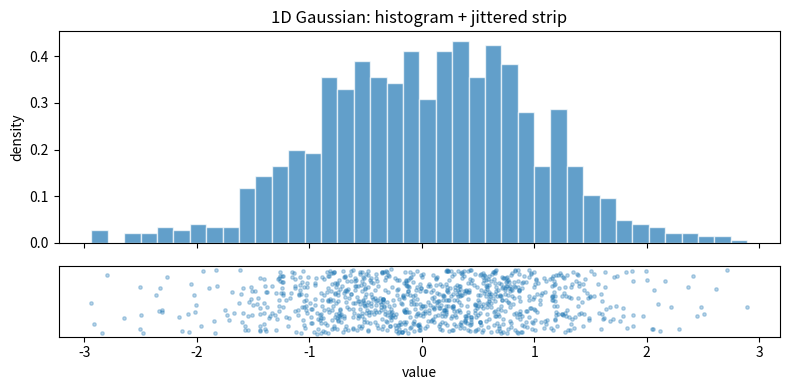
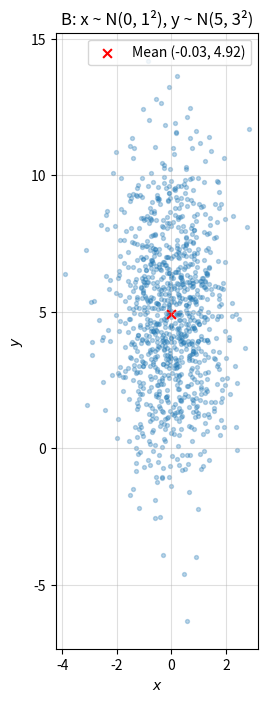
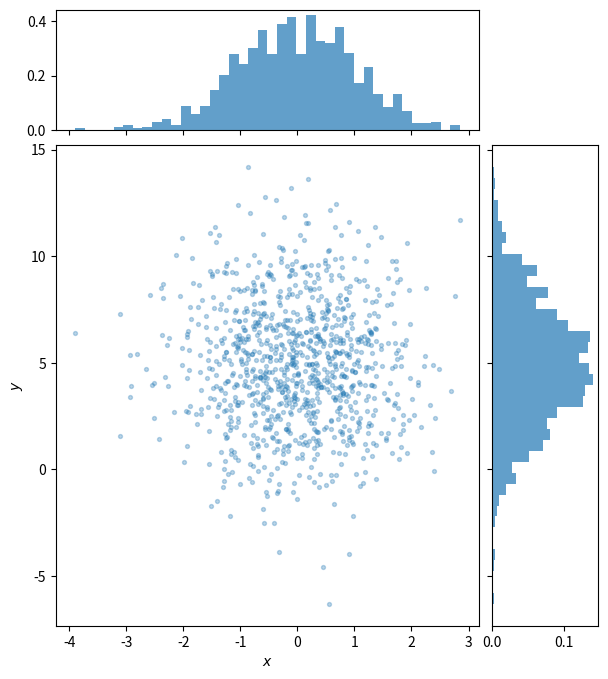
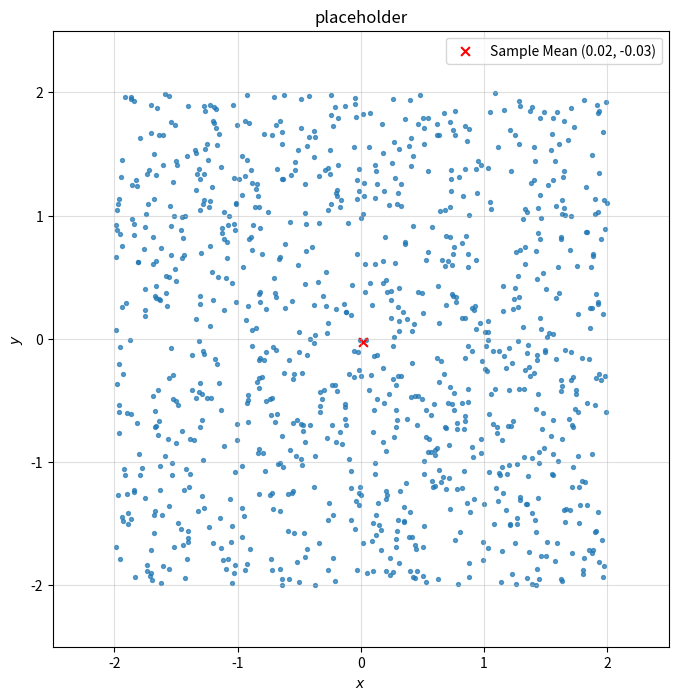
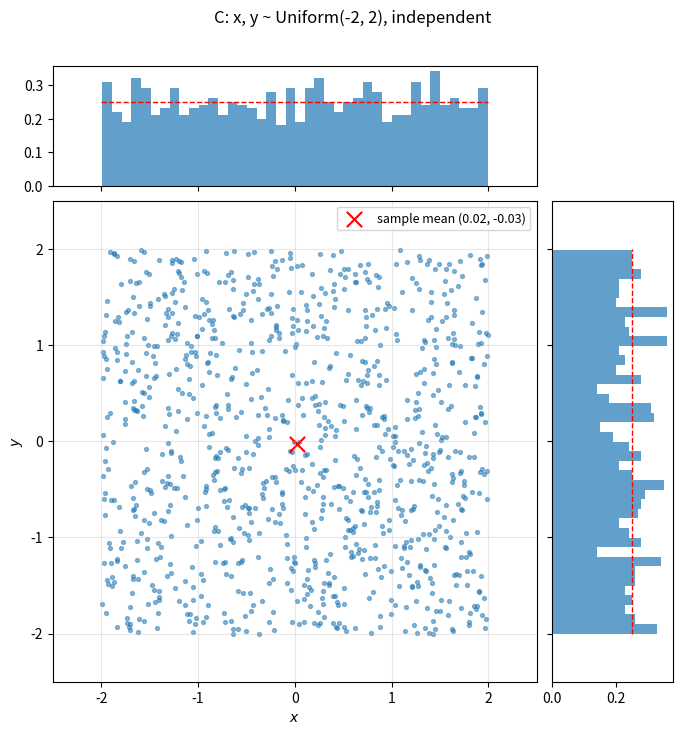

Recreate these plots in Python, in order.
import numpy as np
import matplotlib.pyplot as plt
%load_ext autoreload
%autoreload 2

rng = np.random.default_rng(42)
a = rng.normal(size=3)
b = rng.normal(size=3)
print(a, b)

rng2 = np.random.default_rng(42)
c = rng2.normal(size=3)
print(c)

# Shared generator: data and init come from one stream
for n in (100, 101):
    rng = np.random.default_rng(42)
    X = rng.normal(size=(n, 2))  # data uses up 2n numbers
    init = rng.integers(0, n, size=3)  # init draws whatever comes next
    print(init)

# Separate generators: one stream per job
for n in (100, 101):
    rng_data = np.random.default_rng(0)
    rng_init = np.random.default_rng(1)
    X = rng_data.normal(size=(n, 2))
    init = rng_init.integers(0, 100, size=3)  # identical call both times
    print(init)

root = np.random.default_rng(42)
rng_data, rng_init = root.spawn(2)
X = rng_data.normal(size=(4, 2))
init = rng_init.integers(0, 10, size=3)
print(X, init)
rng_extra = root.spawn(1)[0]  # third child. spawning doesn't consume root's draws.

rng_data, rng_init = np.random.default_rng(np.random.SeedSequence(42)).spawn(2)
rng_extra = np.random.default_rng(
    np.random.SeedSequence(
        42,
        spawn_key=(1,),
    )
)
X = rng_data.normal(size=(4, 2))
init = rng_init.integers(0, 10, size=3)
init_extra = rng_extra.integers(0, 10, size=3)
print(X, init, init_extra)

root = np.random.default_rng(0)
rng_data, rng_jitter = root.spawn(2)
n = 1000

A = rng_data.normal(loc=0.0, scale=1.0, size=n)
jitter = rng_jitter.uniform(-0.5, 0.5, size=n)

fig, (ax_hist, ax_strip) = plt.subplots(
    2, 1, figsize=(8, 4), sharex=True, height_ratios=[3, 1]
)

ax_hist.hist(A, bins=40, density=True, alpha=0.7, edgecolor="white")
ax_hist.set_ylabel("density")
ax_hist.set_title("1D Gaussian: histogram + jittered strip")

ax_strip.scatter(A, jitter, s=6, alpha=0.3)
ax_strip.set_yticks([])
ax_strip.set_xlabel("value")

plt.tight_layout()
plt.show()

rng = np.random.default_rng(0)
n = 1000

B = rng.normal(
    loc=[0.0, 5.0], scale=[1.0, 3.0], size=(n, 2)
)  # shape (n, 2): rows = points, cols = (x, y)
mu = B.mean(axis=0)
label = f"Mean ({mu[0]:.2f}, {mu[1]:.2f})"
fig, ax = plt.subplots(figsize=(8, 8))
ax.scatter(B[:, 0], B[:, 1], s=8, alpha=0.3)
ax.scatter(mu[0], mu[1], c="red", marker="x", s=40, label=label)
ax.set_aspect(
    "equal"
)  # both axes are real data, so equal units keep the stretch honest
ax.set_xlabel("$x$")
ax.set_ylabel("$y$")
ax.set_title("B: x ~ N(0, 1²), y ~ N(5, 3²)")
ax.grid(alpha=0.4)
ax.legend()
plt.show()

a = [1, 2, 3, 4, 5]
b = (f"{i:.2f}" for i in a)
print(next(b))
print(", ".join(b))
b = [f"{i:.2f}" for i in a]
print(b)
print(": ".join(["1.0", "2.0"]))

fig = plt.figure(figsize=(7, 8))
gs = fig.add_gridspec(
    2, 2, width_ratios=[4, 1], height_ratios=[1, 4], hspace=0.05, wspace=0.05
)
ax = fig.add_subplot(gs[1, 0])
ax_top = fig.add_subplot(gs[0, 0], sharex=ax)
ax_side = fig.add_subplot(gs[1, 1], sharey=ax)

ax.scatter(B[:, 0], B[:, 1], s=8, alpha=0.3)
ax.set_xlabel("$x$")
ax.set_ylabel("$y$")

ax_top.hist(B[:, 0], bins=40, density=True, alpha=0.7)  # distribution of x alone
ax_side.hist(
    B[:, 1], bins=40, density=True, alpha=0.7, orientation="horizontal"
)  # distribution of y alone
ax_top.tick_params(labelbottom=False)
ax_side.tick_params(labelleft=False)
plt.show()

rng = np.random.default_rng(0)
n = 1000

C = rng.uniform(low=-2.0, high=2.0, size=(n, 2))
mu = C.mean(axis=0)
mu_label = f"Sample Mean ({mu[0]:.2f}, {mu[1]:.2f})"
print(mu)

fig, ax = plt.subplots(figsize=(8, 8))
ax.scatter(C[:, 0], C[:, 1], s=8, alpha=0.7)
ax.scatter(mu[0], mu[1], c="red", marker="x", s=40, label=mu_label)
ax.set_xlim(-2.5, 2.5)
ax.set_ylim(-2.5, 2.5)
ax.set_aspect(
    "equal"
)  # both axes are real data, so equal units keep the stretch honest
ax.set_xlabel("$x$")
ax.set_ylabel("$y$")
ax.set_title("placeholder")
ax.grid(alpha=0.4)
ax.legend()
plt.show()

rng = np.random.default_rng(0)
n = 1000
low, high = -2.0, 2.0

C = rng.uniform(
    low=low, high=high, size=(n, 2)
)  # shape (n, 2): rows = points, cols = (x, y)

data = C  # single source for every panel below
mu = data.mean(axis=0)
sigma = data.std(axis=0)
sigma_theory = (high - low) / np.sqrt(12)
print(f"mean = {mu.round(3)}, std = {sigma.round(3)}, theory std = {sigma_theory:.3f}")

fig = plt.figure(figsize=(8, 8))
gs = fig.add_gridspec(
    2, 2, width_ratios=[4, 1], height_ratios=[1, 4], hspace=0.05, wspace=0.05
)
ax = fig.add_subplot(gs[1, 0])
ax_top = fig.add_subplot(gs[0, 0], sharex=ax)
ax_side = fig.add_subplot(gs[1, 1], sharey=ax)

# main scatter
ax.scatter(data[:, 0], data[:, 1], s=8, alpha=0.5)
ax.scatter(
    *mu, c="red", marker="x", s=120, label=f"sample mean ({mu[0]:.2f}, {mu[1]:.2f})"
)
# ax.add_patch(plt.Rectangle((low, low), high - low, high - low,
# fill=False, ls="--", lw=1.5, ec="black", label="support [-2, 2]²"))
pad = 0.5
ax.set_xlim(low - pad, high + pad)
ax.set_ylim(low - pad, high + pad)
ax.set_xlabel("$x$")
ax.set_ylabel("$y$")
ax.grid(alpha=0.3)
ax.legend(loc="upper right", fontsize=9)

# marginals: should be flat at height 1 / (high - low) = 0.25
flat = 1 / (high - low)
ax_top.hist(data[:, 0], bins=40, density=True, alpha=0.7)
ax_top.hlines(flat, low, high, color="red", ls="--", lw=1)  # only from -2 to 2
ax_side.hist(data[:, 1], bins=40, density=True, alpha=0.7, orientation="horizontal")
ax_side.vlines(flat, low, high, color="red", ls="--", lw=1)
ax_top.tick_params(labelbottom=False)
ax_side.tick_params(labelleft=False)

fig.suptitle("C: x, y ~ Uniform(-2, 2), independent", y=0.95)
plt.show()
